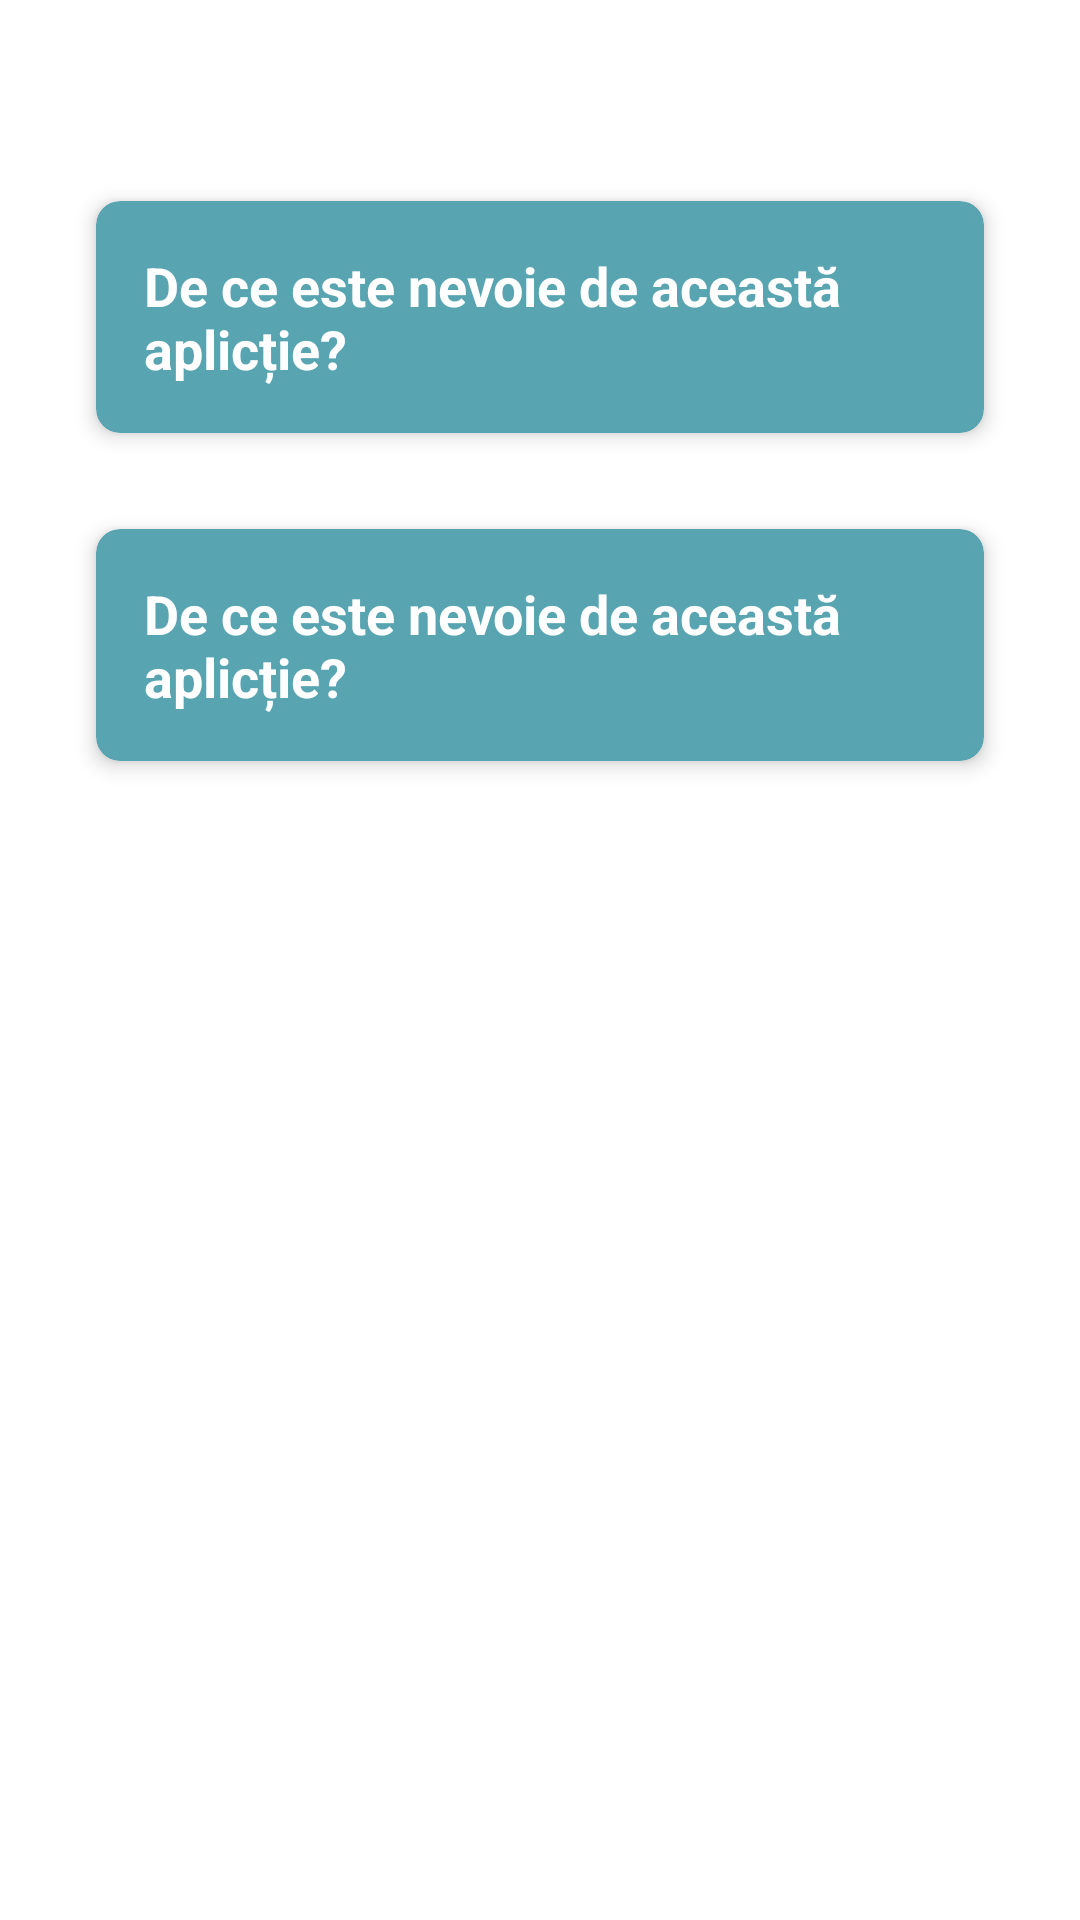

This screen was rendered from an Android layout file. Write that file and the resources it references.
<!-- AndroidManifest.xml: application theme AppTheme -->
<!-- res/layout/fragment_faq.xml -->
<?xml version="1.0" encoding="utf-8"?>
<androidx.constraintlayout.widget.ConstraintLayout xmlns:android="http://schemas.android.com/apk/res/android"
    android:layout_width="match_parent"
    android:layout_height="match_parent"
    xmlns:app="http://schemas.android.com/apk/res-auto">

    <ScrollView
        android:layout_width="match_parent"
        android:layout_height="match_parent"
        android:paddingTop="35dp">

        <LinearLayout
            android:layout_width="match_parent"
            android:layout_height="wrap_content"
            android:orientation="vertical"
            android:padding="16dp" >

            <androidx.cardview.widget.CardView
                android:id="@+id/faq_card1"
                android:layout_width="match_parent"
                android:layout_height="wrap_content"
                android:layout_margin="16dp"
                android:clickable="true"
                android:foreground="?attr/selectableItemBackground"
                app:cardBackgroundColor="@color/md_theme_tertiary"
                app:cardCornerRadius="8dp"
                app:cardElevation="4dp"
                app:layout_constraintBottom_toBottomOf="parent"
                app:layout_constraintEnd_toEndOf="parent"
                app:layout_constraintStart_toStartOf="parent"
                app:layout_constraintTop_toTopOf="parent"> 

                <LinearLayout
                    android:layout_width="match_parent"
                    android:layout_height="wrap_content"
                    android:orientation="vertical"
                    android:padding="16dp"
                    android:paddingVertical="20dp">

                    
                    <TextView
                        android:id="@+id/q1"
                        android:layout_width="match_parent"
                        android:layout_height="wrap_content"
                        android:text="@string/q1"
                        android:textColor="@color/md_theme_onTertiary"
                        android:textSize="18sp"
                        android:textStyle="bold" />

                    
                    <TextView
                        android:id="@+id/a1"
                        android:layout_width="match_parent"
                        android:layout_height="wrap_content"
                        android:text="@string/a1"
                        android:textColor="@color/md_theme_onTertiary"
                        android:textSize="16sp"
                        android:visibility="gone" /> 

                </LinearLayout>
            </androidx.cardview.widget.CardView>

            <androidx.cardview.widget.CardView
                android:id="@+id/faq_card2"
                android:layout_width="match_parent"
                android:layout_height="wrap_content"
                android:layout_margin="16dp"
                android:clickable="true"
                android:foreground="?attr/selectableItemBackground"
                app:cardBackgroundColor="@color/md_theme_tertiary"
                app:cardCornerRadius="8dp"
                app:cardElevation="4dp"
                app:layout_constraintBottom_toBottomOf="parent"
                app:layout_constraintEnd_toEndOf="parent"
                app:layout_constraintStart_toStartOf="parent"
                app:layout_constraintTop_toTopOf="parent"> 

                <LinearLayout
                    android:layout_width="match_parent"
                    android:layout_height="wrap_content"
                    android:orientation="vertical"
                    android:padding="16dp"
                    android:paddingVertical="20dp">

                    
                    <TextView
                        android:id="@+id/q2"
                        android:layout_width="match_parent"
                        android:layout_height="wrap_content"
                        android:text="@string/q1"
                        android:textColor="@color/md_theme_onTertiary"
                        android:textSize="18sp"
                        android:textStyle="bold" />

                    
                    <TextView
                        android:id="@+id/a2"
                        android:layout_width="match_parent"
                        android:layout_height="wrap_content"
                        android:text="@string/a1"
                        android:textColor="@color/md_theme_onTertiary"
                        android:textSize="16sp"
                        android:visibility="gone" /> 

                </LinearLayout>
            </androidx.cardview.widget.CardView>
        </LinearLayout>
    </ScrollView>


</androidx.constraintlayout.widget.ConstraintLayout>
<!-- resources referenced by this layout -->
<resources>
  <color name="md_theme_onTertiary">#FFFFFF</color>
  <color name="md_theme_tertiary">#58A4B0 </color>
  <string name="a1" translatable="false">"
          Problema: Mulți utilizatori nu știu ce dispozitive au conectate la rețea și ce riscuri de securitate există.
          "
          "Obiectiv: Dezvoltarea unei aplicații mobile care să scaneze rețeaua locală Wi-Fi, să identifice dispozitivele, porturile și serviciile expuse, să evalueze riscurile și să ofere recomandări clare pentru îmbunătățirea securității și protejarea intimității digitale."
  
  </string>
  <string name="q1">De ce este nevoie de această aplicție?</string>
</resources>
